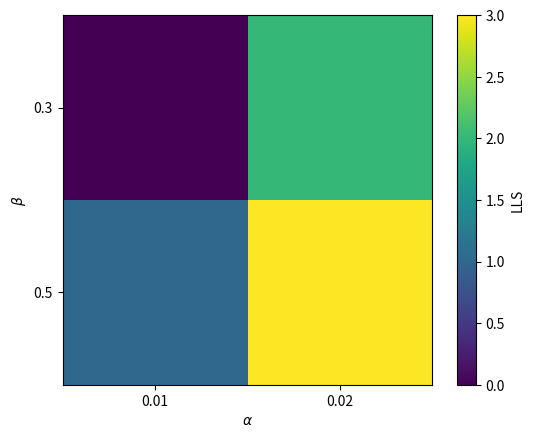

Write the Python code that produced this figure.
import matplotlib.pyplot as plt
import numpy as np

fig, ax = plt.subplots()
grid_size = 2
n_param = 2
value = np.arange(grid_size**n_param)
alpha = [0.01, 0.01, 0.02, 0.02]
beta = [0.3, 0.5, 0.3, 0.5]

im = ax.imshow(value.reshape((grid_size, grid_size)).T, origin='upper')
ax.set_xticks(range(grid_size))
ax.set_yticks(range(grid_size))

ax.set_xticklabels(sorted(np.unique(alpha)))
ax.set_yticklabels(sorted(np.unique(beta)))

ax.set_xlabel(r"$\alpha$")
ax.set_ylabel(r"$\beta$")
fig.colorbar(im, label='LLS')
plt.show()
